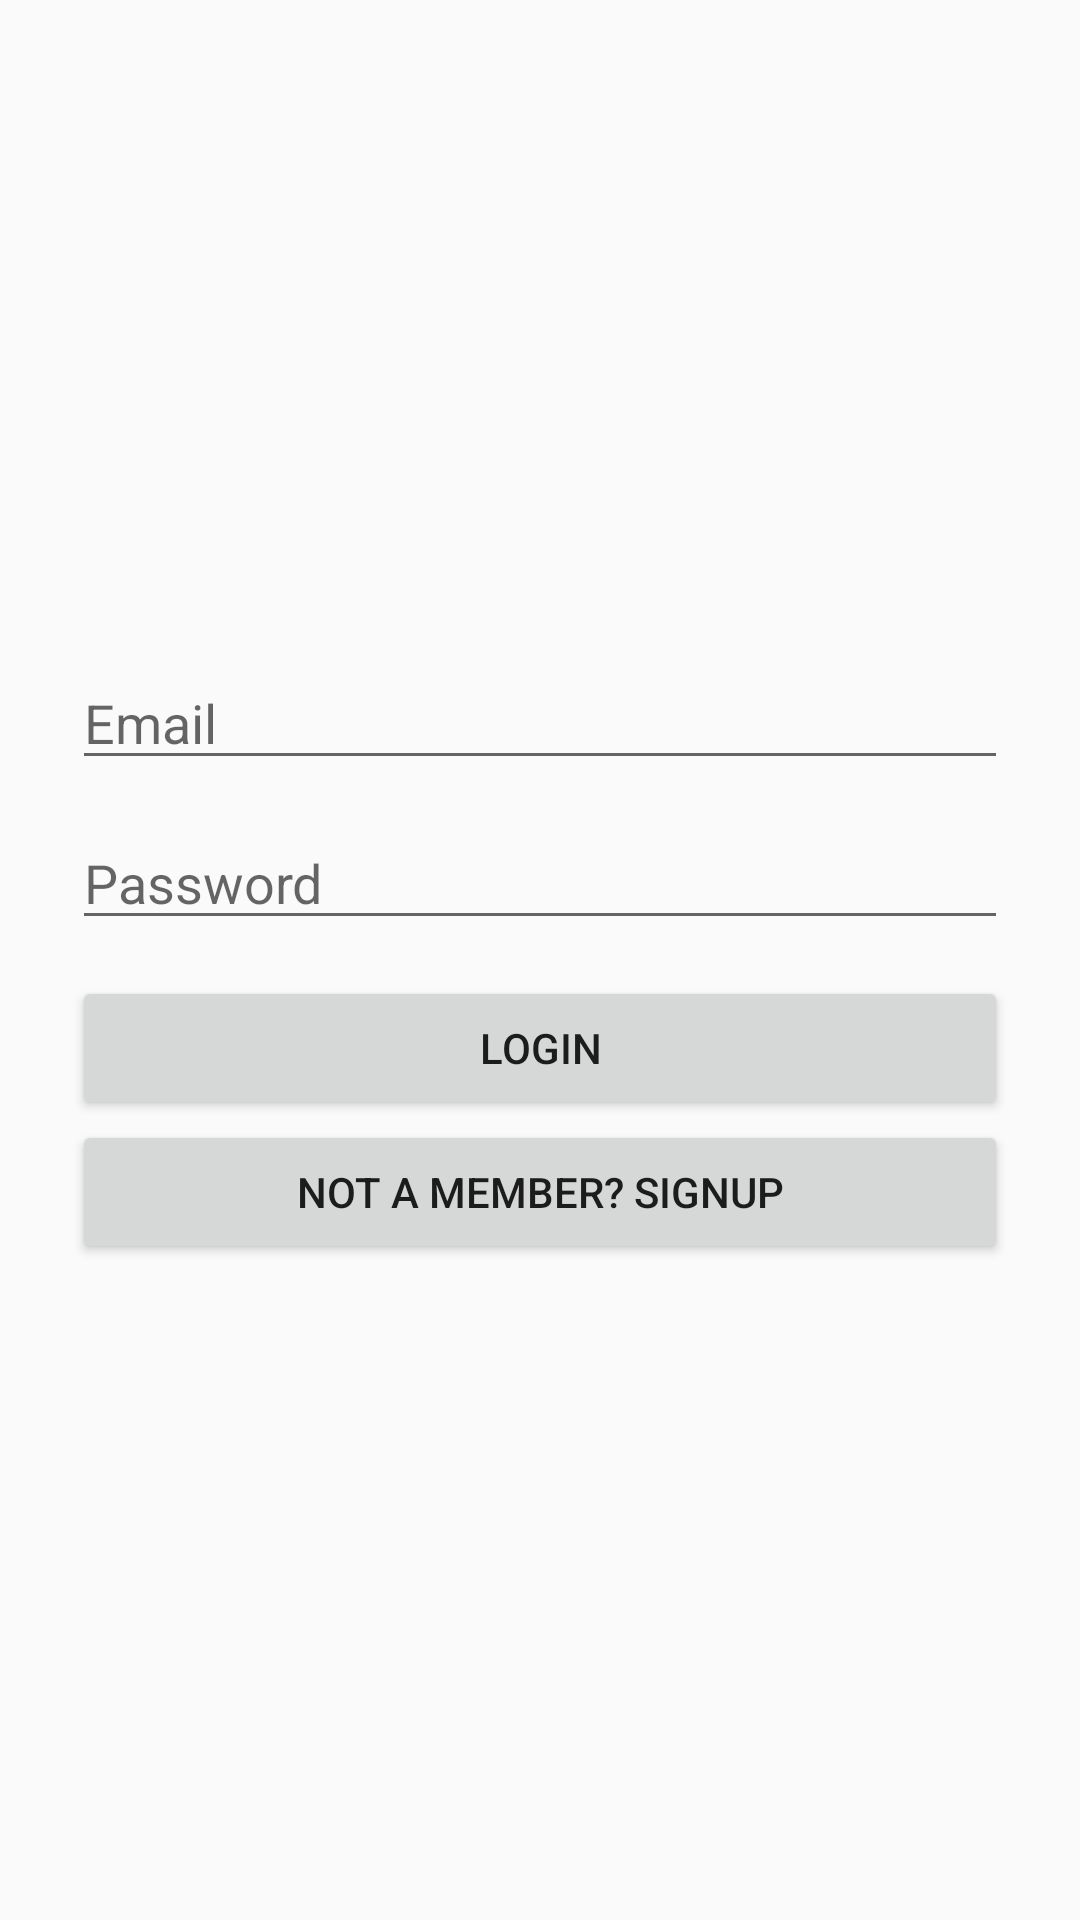

This screen was rendered from an Android layout file. Write that file and the resources it references.
<!-- AndroidManifest.xml: activity theme LoginTheme -->
<!-- res/layout/activity_quizr.xml -->
<LinearLayout xmlns:android="http://schemas.android.com/apk/res/android"
    android:layout_width="match_parent"
    android:layout_height="match_parent"
    android:gravity="center"
    android:orientation="vertical">

    <EditText
        android:layout_width="fill_parent"
        android:layout_height="wrap_content"
        android:layout_marginBottom="12dp"
        android:layout_marginLeft="24dp"
        android:layout_marginRight="24dp"
        android:hint="@string/email_placeholder"
        android:inputType="textEmailAddress"
        android:id="@+id/emailText" />

    <EditText
        android:layout_width="fill_parent"
        android:layout_height="wrap_content"
        android:layout_marginBottom="12dp"
        android:layout_marginLeft="24dp"
        android:layout_marginRight="24dp"
        android:hint="@string/password_placeholder"
        android:inputType="textPassword"
        android:id="@+id/passText" />

    <Button
        android:id="@+id/loginBtn"
        android:layout_width="fill_parent"
        android:layout_height="wrap_content"
        android:layout_marginLeft="24dp"
        android:layout_marginRight="24dp"
        android:text="@string/login_btn" />

    <Button
        android:id="@+id/becomeMemberBtn"
        android:layout_width="fill_parent"
        android:layout_height="wrap_content"
        android:layout_marginLeft="24dp"
        android:layout_marginRight="24dp"
        android:text="@string/become_member_btn" />

</LinearLayout>
<!-- resources referenced by this layout -->
<resources>
  <string name="become_member_btn">Not a member? Signup</string>
  <string name="email_placeholder">Email</string>
  <string name="login_btn">LogIn</string>
  <string name="password_placeholder">Password</string>
  <style name="LoginTheme" parent="Theme.AppCompat.Light.NoActionBar">
          
      </style>
</resources>
